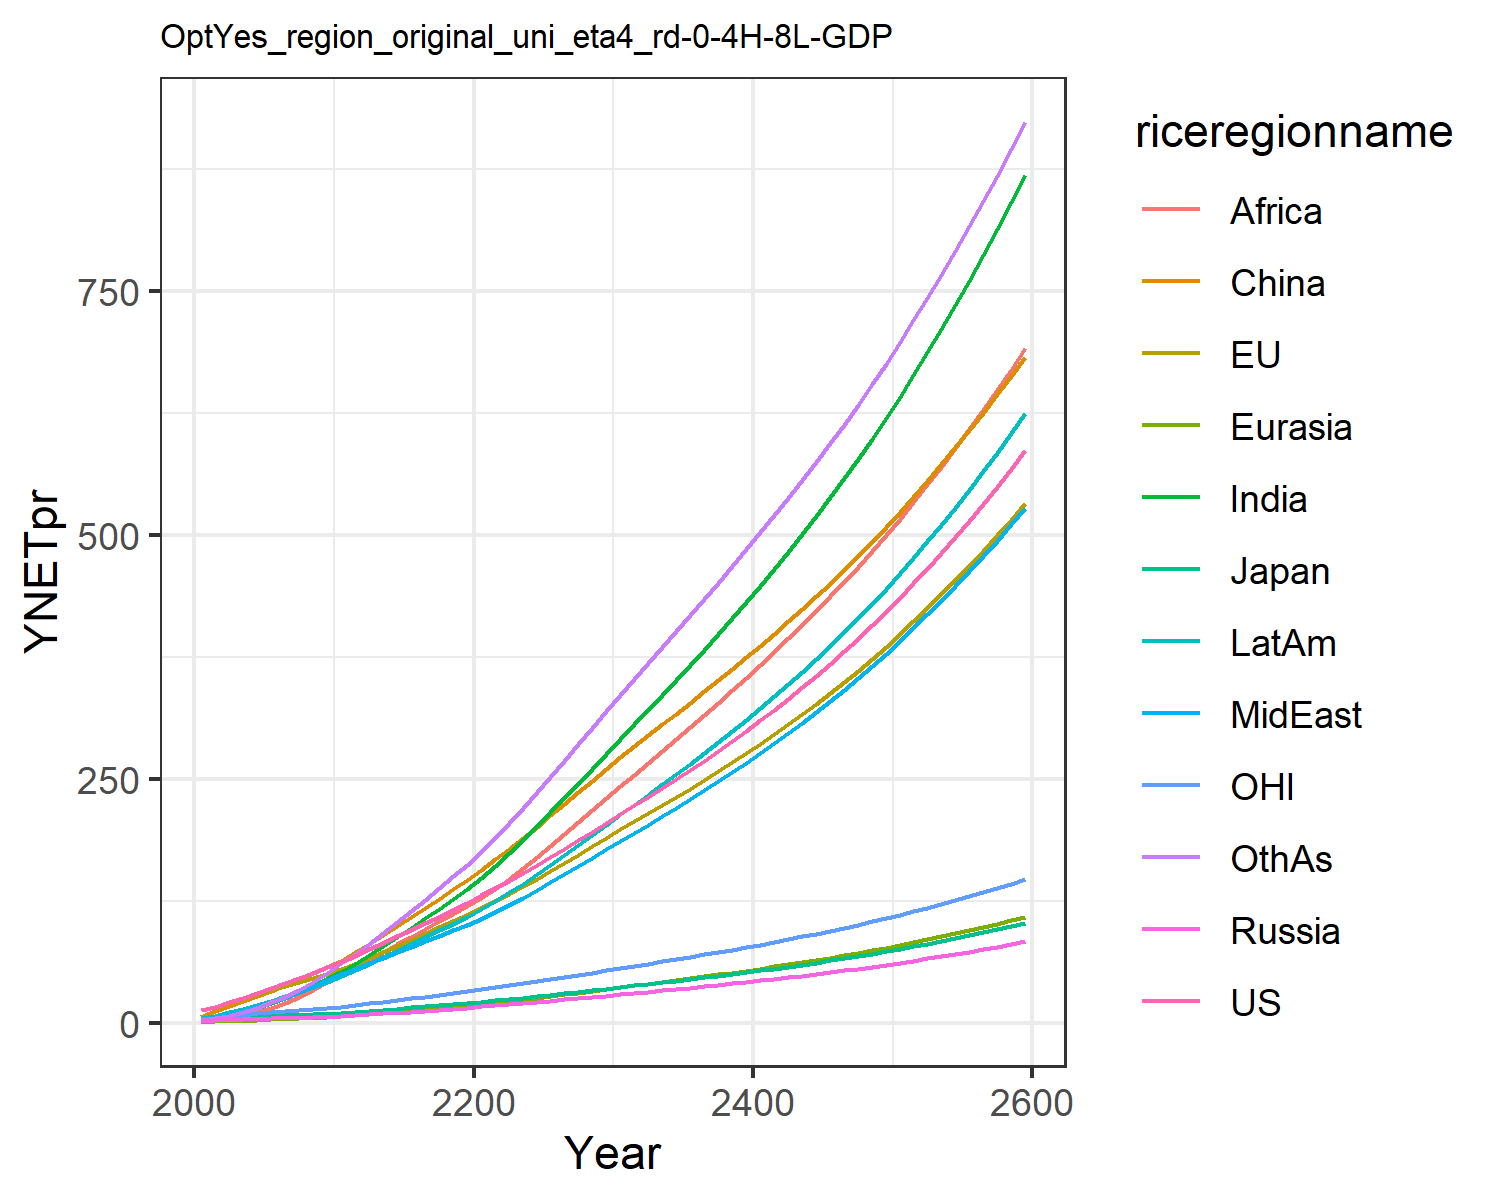

Source data for this figure (header and first rows):
12.385834028060978, 13.01678979724627, 3.86597665139574, 1.696611896412974, 0.8066100533031557, 5.325146609695386, 2.4291640113722863, 3.468311449403455, 1.2950955120313012, 4.551956364221908, 3.837914853603819, 2.612262077897103
15.94, 16.32, 4.414, 2.245, 1.093, 11.89, 4.581, 5.744, 2.448, 7.108, 5.074, 4.172
20.65, 20.74, 5.206, 2.752, 1.533, 16.78, 7.352, 8.711, 4.326, 10.33, 6.548, 6.897
25.51, 25.14, 5.834, 3.22, 2.024, 21.97, 10.86, 12.3, 7.059, 14.06, 8.012, 10.57
30.52, 29.57, 6.207, 3.689, 2.566, 27.33, 15.15, 16.47, 10.81, 18.13, 9.399, 15.25
35.45, 33.77, 6.739, 4.167, 3.146, 32.72, 19.87, 20.83, 15.22, 22.32, 10.65, 20.6
40.34, 37.8, 7.379, 4.647, 3.766, 38.41, 25.02, 25.51, 20.19, 26.73, 11.78, 26.64
45.49, 41.82, 7.993, 5.113, 4.425, 44.3, 30.83, 30.78, 26.17, 31.49, 12.9, 33.68
50.91, 45.84, 8.582, 5.563, 5.115, 50.33, 37.29, 36.68, 33.26, 36.58, 14, 41.74
56.64, 49.83, 9.148, 5.996, 5.832, 56.39, 44.37, 43.26, 41.54, 41.98, 15.08, 50.85
62.48, 54.55, 9.909, 6.596, 6.678, 63.52, 52.02, 49.43, 49.68, 47.73, 16.39, 60.49
68.25, 60.11, 10.89, 7.402, 7.685, 72.23, 60.2, 54.7, 57.07, 53.74, 17.97, 70.55
75.06, 66.36, 12.04, 8.317, 8.796, 80.73, 68.95, 60.57, 64.61, 60.41, 19.73, 80.68
81.65, 72.49, 13.16, 9.239, 9.943, 89.55, 78.02, 66.28, 72.33, 67.07, 21.45, 91.37
88.2, 78.61, 14.28, 10.18, 11.13, 98.61, 87.37, 71.93, 80.17, 73.78, 23.16, 102.5
94.8, 84.79, 15.41, 11.14, 12.35, 107.9, 96.98, 77.54, 88.06, 80.56, 24.89, 114
101.5, 91.07, 16.56, 12.14, 13.62, 117.3, 106.8, 83.15, 95.95, 87.41, 26.64, 125.8
108.4, 97.48, 17.74, 13.18, 14.93, 126.8, 116.8, 88.76, 103.8, 94.34, 28.42, 137.7
115.5, 104, 18.94, 14.25, 16.27, 136.6, 126.9, 94.37, 111.6, 101.3, 30.23, 149.7
122.9, 110.7, 20.18, 15.36, 17.65, 146.4, 137.2, 100, 119.3, 108.3, 32.1, 161.9
130.3, 117.6, 21.46, 16.48, 19.09, 156.6, 148.4, 106.2, 127.6, 116, 34.02, 175
137.8, 124.8, 22.79, 17.62, 20.61, 167.3, 160.8, 113.2, 136.8, 124.4, 35.99, 189.5
145.5, 132.2, 24.16, 18.77, 22.18, 178.3, 173.8, 120.5, 147.2, 133.3, 38.02, 204.6
153.3, 139.7, 25.56, 19.95, 23.8, 189.4, 187.2, 128, 158.1, 142.4, 40.09, 220
161.4, 147.5, 27.01, 21.16, 25.46, 200.7, 201.1, 135.8, 169.4, 151.8, 42.21, 235.8
169.6, 155.4, 28.49, 22.4, 27.15, 212.2, 215.2, 143.7, 181, 161.5, 44.38, 251.9
178, 163.6, 30.02, 23.67, 28.9, 224, 229.8, 151.8, 192.9, 171.4, 46.61, 268.4
186.7, 171.9, 31.59, 24.97, 30.68, 235.9, 244.7, 160.2, 205, 181.6, 48.89, 285.2
195.6, 180.5, 33.2, 26.31, 32.5, 248, 259.9, 168.7, 217.3, 192, 51.23, 302.1
204.7, 189.3, 34.85, 27.67, 34.36, 260.2, 275.3, 177.4, 229.9, 202.7, 53.62, 319.3
213.7, 197.8, 36.47, 29.02, 36.2, 272, 290.6, 186, 242.2, 213.2, 55.95, 336.1
222.4, 206, 38.03, 30.32, 37.99, 283.2, 305.5, 194.4, 254.1, 223.4, 58.18, 352.3
231.3, 214.3, 39.61, 31.64, 39.79, 294.3, 320.4, 202.8, 266.1, 233.6, 60.43, 368.5
240.3, 222.6, 41.2, 32.97, 41.62, 305.4, 335.5, 211.4, 278.1, 243.9, 62.7, 384.7
249.5, 231.1, 42.82, 34.33, 43.46, 316.6, 350.7, 220.1, 290.2, 254.4, 65, 401.1
258.9, 239.7, 44.48, 35.71, 45.35, 327.8, 366.2, 228.9, 302.5, 265.1, 67.35, 417.5
268.5, 248.5, 46.18, 37.13, 47.26, 339.2, 381.9, 237.9, 314.9, 276, 69.74, 434.1
278.3, 257.4, 47.92, 38.58, 49.22, 350.8, 397.8, 247.1, 327.5, 287.1, 72.19, 450.8
288.5, 266.6, 49.7, 40.06, 51.22, 362.4, 414.1, 256.6, 340.3, 298.4, 74.69, 467.7
298.9, 276, 51.53, 41.58, 53.26, 374.3, 430.7, 266.2, 353.3, 310.1, 77.25, 484.9
309.5, 285.7, 53.41, 43.14, 55.35, 386.3, 447.6, 276.1, 366.5, 322, 79.87, 502.3
320.5, 295.6, 55.34, 44.74, 57.49, 398.6, 464.9, 286.2, 380, 334.2, 82.56, 520
331.8, 305.7, 57.32, 46.38, 59.69, 411, 482.6, 296.6, 393.7, 346.7, 85.32, 537.9
343.4, 316.1, 59.36, 48.07, 61.94, 423.7, 500.7, 307.2, 407.7, 359.5, 88.15, 556.1
355.3, 326.8, 61.46, 49.81, 64.25, 436.7, 519.2, 318.2, 422, 372.7, 91.05, 574.6
367.6, 337.7, 63.62, 51.59, 66.62, 449.9, 538.2, 329.4, 436.7, 386.3, 94.03, 593.5
380.3, 349, 65.85, 53.43, 69.06, 463.4, 557.6, 341, 451.6, 400.2, 97.09, 612.7
393.4, 360.7, 68.15, 55.33, 71.57, 477.6, 577.7, 352.9, 467.2, 414.6, 100.3, 633
406.9, 372.8, 70.51, 57.28, 74.15, 492.4, 598.3, 365.2, 483.1, 429.3, 103.6, 653.8
420.8, 385.2, 72.95, 59.29, 76.8, 507.5, 619.6, 377.8, 499.5, 444.5, 107, 675.2
435.1, 398, 75.47, 61.36, 79.53, 523, 641.4, 390.9, 516.4, 460.2, 110.5, 697.2
450, 411.2, 78.07, 63.5, 82.35, 538.9, 663.8, 404.3, 533.7, 476.3, 114.1, 719.7
465.2, 424.8, 80.74, 65.7, 85.25, 555.3, 686.9, 418.1, 551.5, 492.9, 117.8, 742.8
481, 438.8, 83.51, 67.97, 88.23, 572.1, 710.7, 432.4, 569.8, 510.1, 121.6, 766.5
497.2, 453.2, 86.35, 70.32, 91.31, 589.3, 735.1, 447.1, 588.5, 527.7, 125.5, 790.9
514, 468.1, 89.29, 72.73, 94.49, 606.9, 760.3, 462.2, 607.9, 545.9, 129.5, 815.8
531.3, 483.4, 92.33, 75.23, 97.76, 625.1, 786.3, 477.8, 627.7, 564.7, 133.7, 841.5
549.2, 499.2, 95.46, 77.8, 101.1, 643.7, 813, 493.9, 648.1, 584.1, 138, 867.8
567.6, 515.4, 98.69, 80.46, 104.6, 662.8, 840.6, 510.5, 669.1, 604.1, 142.4, 894.9
586.7, 532.2, 102, 83.2, 108.2, 682.5, 869, 527.7, 690.8, 624.7, 147, 922.7
